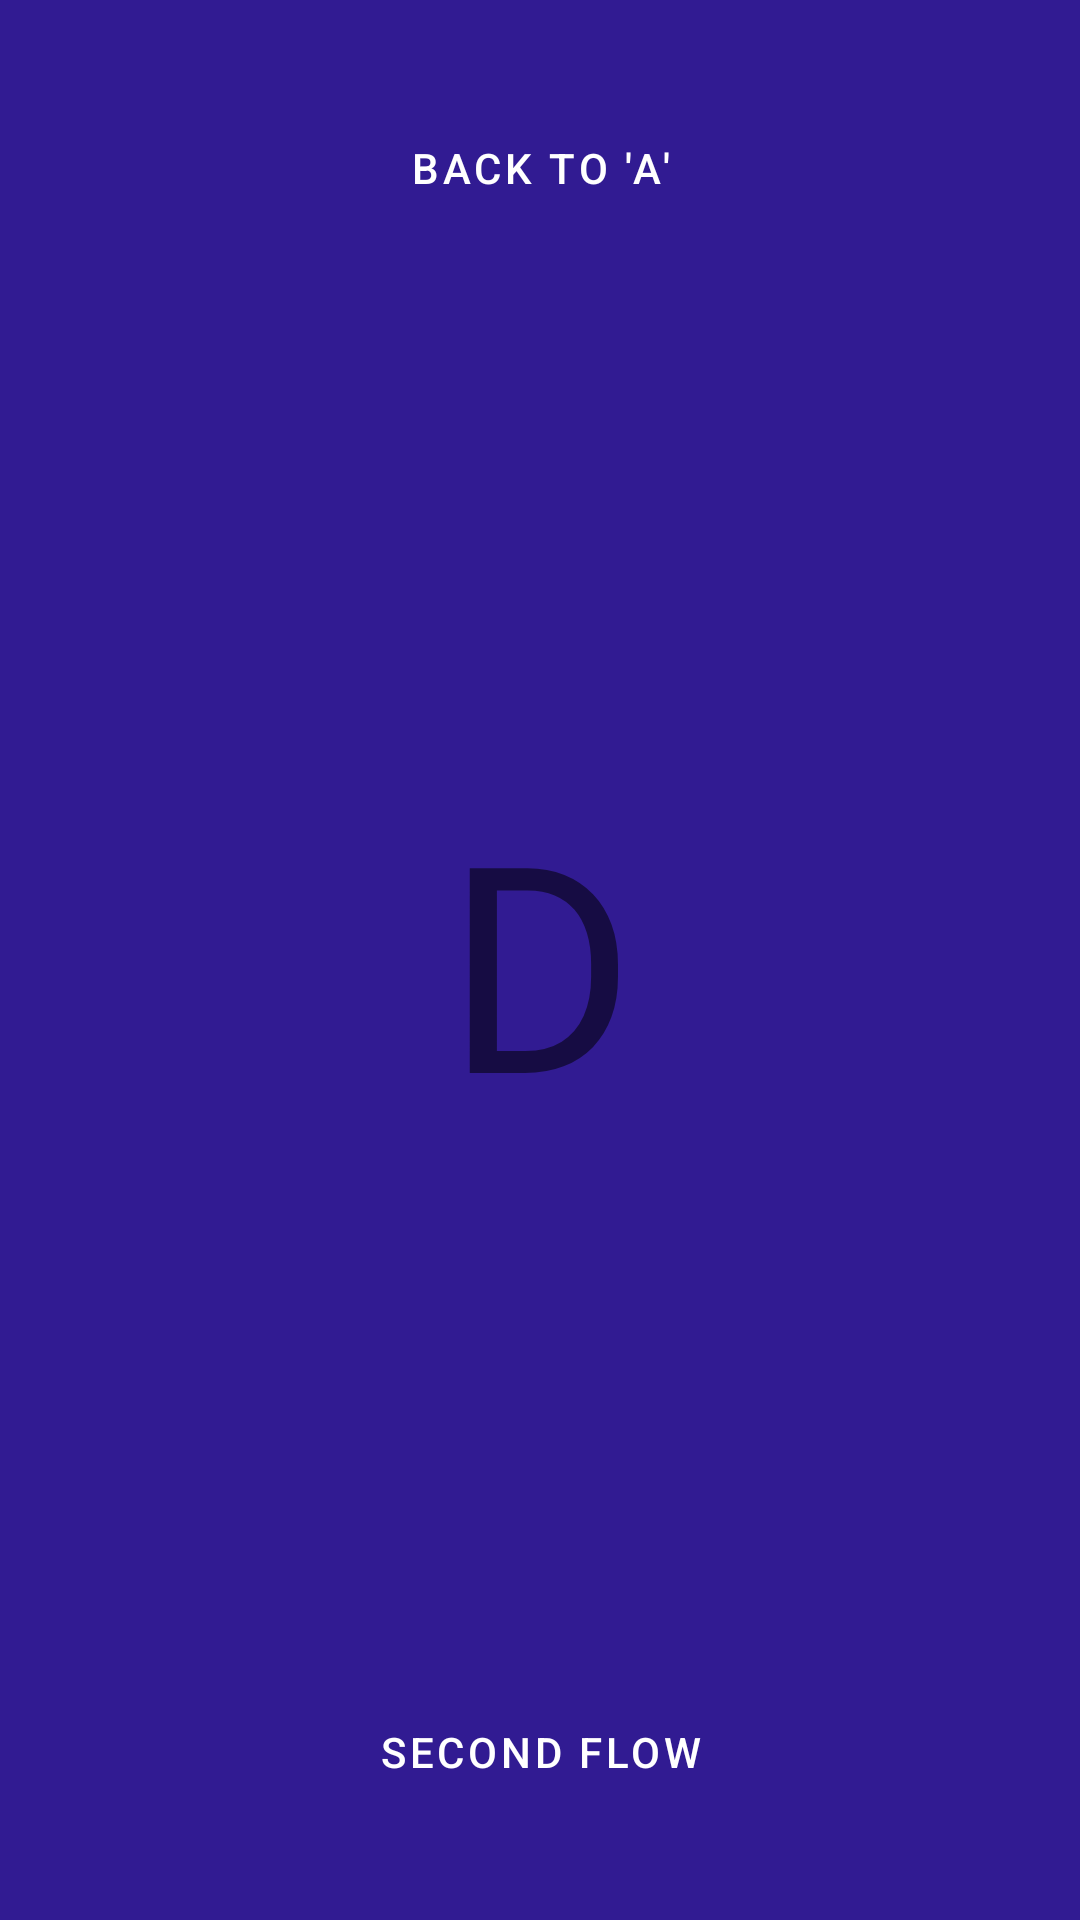

Android layout source for this screen:
<!-- AndroidManifest.xml: application theme Theme.TelusNavigation -->
<!-- res/layout/fragment_first_flow_d.xml -->
<?xml version="1.0" encoding="utf-8"?>
<androidx.constraintlayout.widget.ConstraintLayout
    xmlns:android="http://schemas.android.com/apk/res/android"
    xmlns:app="http://schemas.android.com/apk/res-auto"
    xmlns:tools="http://schemas.android.com/tools"
    android:layout_width="match_parent"
    android:layout_height="match_parent"
    android:background="@color/purple_900"
    tools:context=".first_flow.FirstFlowDFragment"
    >

    <Button
        android:id="@+id/button_firstFlowD_backToA"
        android:layout_width="wrap_content"
        android:layout_height="wrap_content"
        android:layout_marginTop="32dp"
        android:text="Back to 'A'"
        android:textColor="@color/white"
        app:layout_constraintStart_toStartOf="parent"
        app:layout_constraintEnd_toEndOf="parent"
        app:layout_constraintTop_toTopOf="parent"
        app:icon="@drawable/ic_back"
        app:iconTint="@color/white"
        style="@style/Widget.MaterialComponents.Button.TextButton"
        />

    <TextView
        android:layout_width="wrap_content"
        android:layout_height="wrap_content"
        app:layout_constraintStart_toStartOf="parent"
        app:layout_constraintEnd_toEndOf="parent"
        app:layout_constraintTop_toTopOf="parent"
        app:layout_constraintBottom_toBottomOf="parent"
        android:text="D"
        android:textSize="96sp"
        />

    <Button
        android:id="@+id/button_firstFlowD_secondFlow"
        android:layout_width="wrap_content"
        android:layout_height="wrap_content"
        android:layout_marginBottom="32dp"
        android:text="Second Flow"
        android:textColor="@color/white"
        app:layout_constraintStart_toStartOf="parent"
        app:layout_constraintEnd_toEndOf="parent"
        app:layout_constraintBottom_toBottomOf="parent"
        app:icon="@drawable/ic_forward"
        app:iconTint="@color/white"
        style="@style/Widget.MaterialComponents.Button.TextButton"
        />

</androidx.constraintlayout.widget.ConstraintLayout>
<!-- resources referenced by this layout -->
<resources>
  <color name="purple_900">#311B92</color>
  <color name="white">#FFFFFFFF</color>
  <style name="Theme.TelusNavigation" parent="Theme.MaterialComponents.DayNight.DarkActionBar">
          
          <item name="colorPrimary">@color/purple_500</item>
          <item name="colorPrimaryVariant">@color/purple_700</item>
          <item name="colorOnPrimary">@color/white</item>
          
          <item name="colorSecondary">@color/teal_200</item>
          <item name="colorSecondaryVariant">@color/teal_700</item>
          <item name="colorOnSecondary">@color/black</item>
          
          <item name="android:statusBarColor" tools:targetApi="l">?attr/colorPrimaryVariant</item>
          
      </style>
  <color name="purple_500">#673AB7</color>
  <color name="purple_700">#512DA8</color>
  <color name="teal_200">#FF03DAC5</color>
  <color name="teal_700">#FF018786</color>
  <color name="black">#FF000000</color>
</resources>
